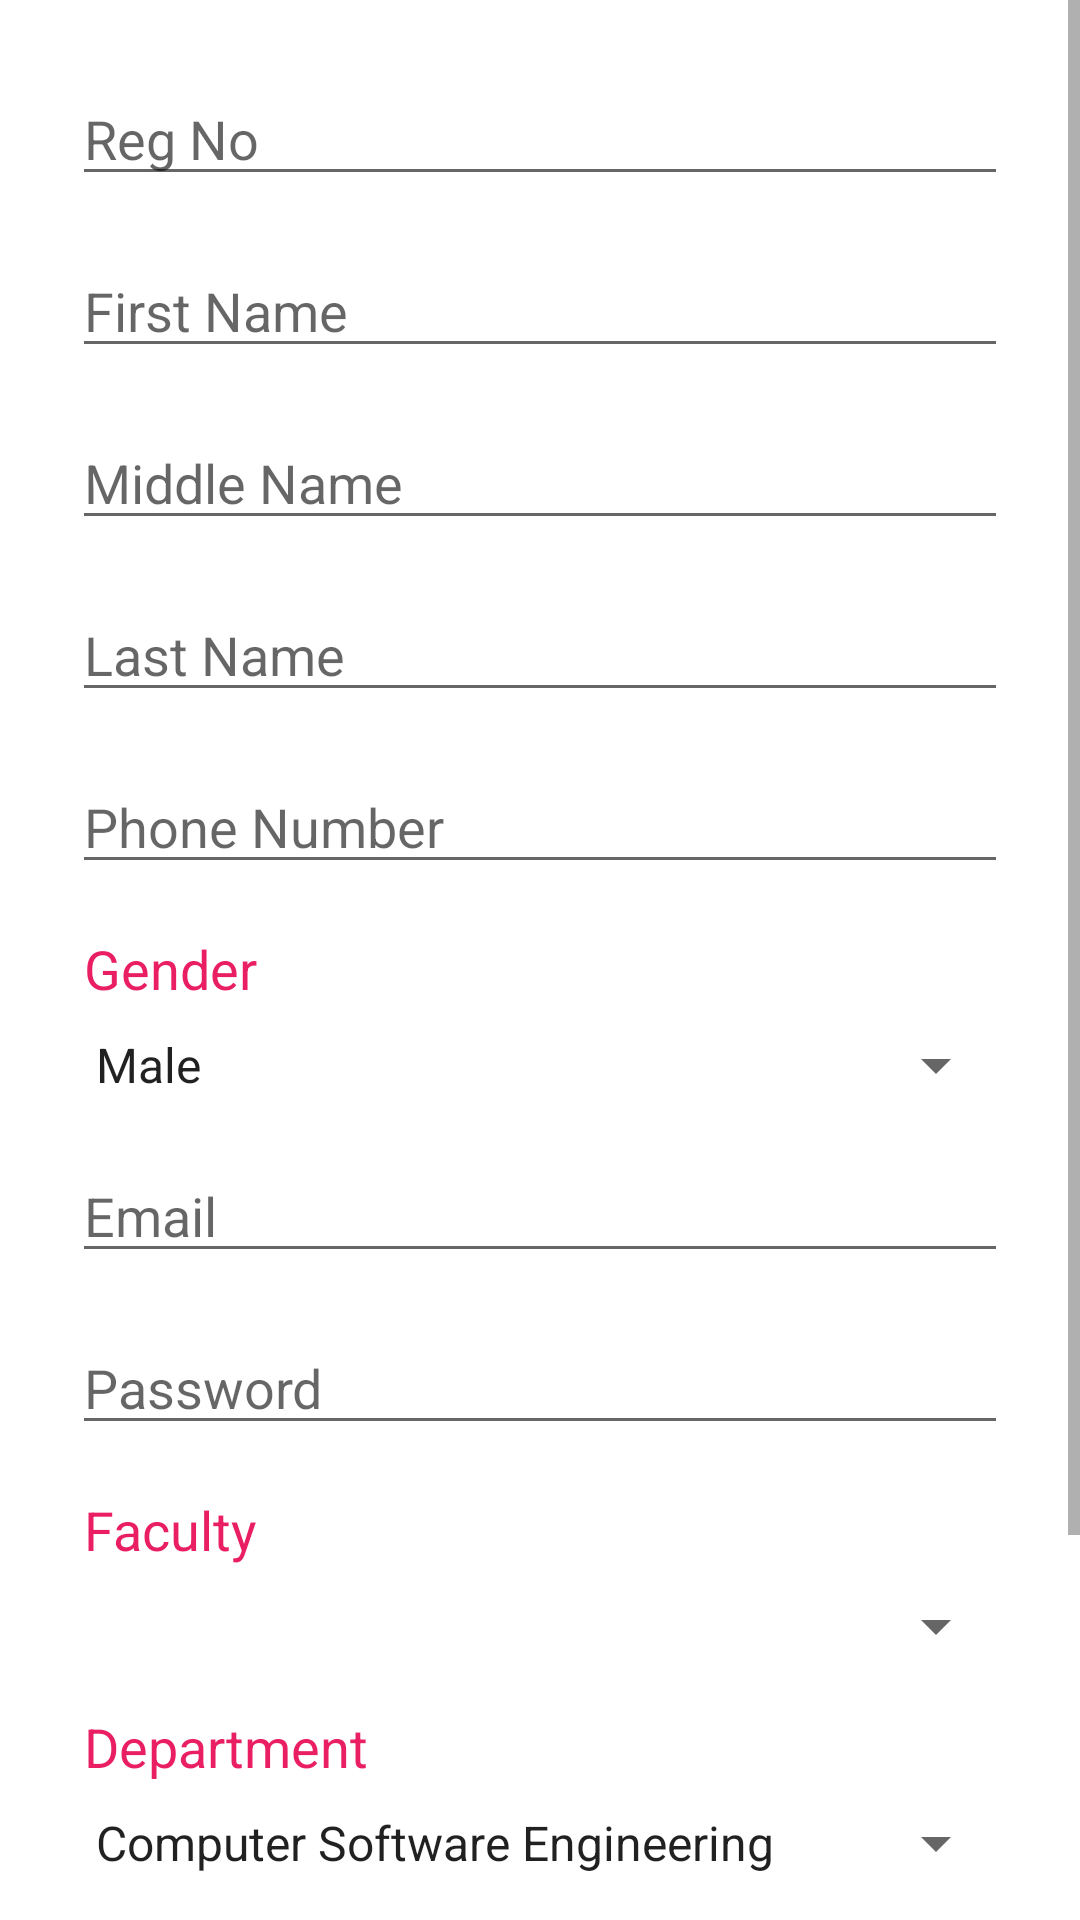

This screen was rendered from an Android layout file. Write that file and the resources it references.
<!-- AndroidManifest.xml: application theme AppTheme -->
<!-- res/layout/activity_student_register.xml -->
<?xml version="1.0" encoding="utf-8"?>

<ScrollView xmlns:android="http://schemas.android.com/apk/res/android"
    xmlns:app="http://schemas.android.com/apk/res-auto"
    xmlns:tools="http://schemas.android.com/tools"
    android:layout_width="match_parent"
    android:layout_height="match_parent"
    android:background="@android:color/white"
    tools:context=".student.StudentRegisterActivity">
    <LinearLayout
        android:layout_width="match_parent"
        android:layout_height="wrap_content"
        android:paddingLeft="24dp"
        android:paddingRight="24dp"
        android:orientation="vertical">
    <EditText
        android:id="@+id/reg_no"
        android:layout_width="match_parent"
        android:layout_height="wrap_content"
        android:layout_marginTop="24dp"
        android:hint="Reg No"/>
    <EditText
        android:id="@+id/first_name"
        android:layout_width="match_parent"
        android:layout_height="wrap_content"
        android:layout_marginTop="16dp"
        android:hint="First Name"/>
        <EditText
            android:id="@+id/middle_name"
            android:layout_width="match_parent"
            android:layout_height="wrap_content"
            android:layout_marginTop="16dp"
            android:hint="Middle Name"/>
        <EditText
            android:id="@+id/last_name"
            android:layout_width="match_parent"
            android:layout_height="wrap_content"
            android:layout_marginTop="16dp"
            android:hint="Last Name"/>
        <EditText
            android:id="@+id/phone_number"
            android:layout_width="match_parent"
            android:layout_height="wrap_content"
            android:layout_marginTop="16dp"
            android:hint="Phone Number"/>


        <TextView
            android:layout_width="wrap_content"
            android:layout_height="wrap_content"
            android:text="Gender"
            android:layout_marginLeft="4dp"
            android:textColor="@color/colorPrimary"
            style="@style/TextAppearance.AppCompat.Medium"
            android:layout_marginTop="16dp"/>
        <Spinner
            android:id="@+id/gender"
            android:layout_marginTop="8dp"
            android:layout_width="match_parent"
            android:layout_height="wrap_content"
            android:entries="@array/gender">
        </Spinner>
    <EditText
        android:id="@+id/email"
        android:layout_width="match_parent"
        android:layout_height="wrap_content"
        android:layout_marginTop="16dp"
        android:inputType="textEmailAddress"
        android:hint="Email"/>
        <EditText
            android:id="@+id/password"
            android:layout_width="match_parent"
            android:layout_height="wrap_content"
            android:layout_marginTop="16dp"
            android:inputType="textPassword"
            android:hint="Password"/>
    <TextView
        android:layout_width="wrap_content"
        android:layout_height="wrap_content"
        android:text="Faculty"
        android:layout_marginLeft="4dp"
        android:textColor="@color/colorPrimary"
        style="@style/TextAppearance.AppCompat.Medium"
        android:layout_marginTop="16dp"/>
    <Spinner
        android:id="@+id/faculties"
        android:layout_marginTop="8dp"
        android:layout_width="match_parent"
        android:layout_height="wrap_content">
    </Spinner>
    <TextView
        android:layout_width="wrap_content"
        android:layout_height="wrap_content"
        android:text="Department"
        android:layout_marginLeft="4dp"
        style="@style/TextAppearance.AppCompat.Medium"
        android:textColor="@color/colorPrimary"
        android:layout_marginTop="16dp"/>
    <Spinner
        android:id="@+id/department"
        android:layout_marginTop="8dp"
        android:layout_width="match_parent"
        android:layout_height="wrap_content"
        android:entries="@array/nid_departments">
    </Spinner>
    <TextView
        android:layout_width="wrap_content"
        android:layout_height="wrap_content"
        android:text="Mode"
        android:layout_marginTop="8dp"
        android:layout_marginLeft="4dp"
        android:textColor="@color/colorPrimary"
        style="@style/TextAppearance.AppCompat.Medium"/>
    <RadioGroup
        android:id="@+id/mode"
        android:layout_width="match_parent"
        android:layout_height="wrap_content"
        android:orientation="horizontal">
        <RadioButton
            android:id="@+id/rb_full_time"
            android:layout_width="0dp"
            android:layout_weight="1"
            android:layout_height="wrap_content"
            android:text="Full Time"/>
        <RadioButton
            android:id="@+id/rb_part_time"
            android:layout_width="0dp"
            android:layout_weight="1"
            android:layout_height="wrap_content"
            android:text="Part Time"/>
    </RadioGroup>
    <Button
        android:id="@+id/register_button"
        android:layout_width="match_parent"
        android:layout_height="wrap_content"
        android:background="@color/colorPrimary"
        android:textColor="@android:color/white"
        android:text="Register"/>
    <TextView
        android:layout_width="wrap_content"
        android:layout_height="wrap_content"
        android:text="Already have an account?"
        android:layout_gravity="center"/>
    <TextView
        android:layout_width="wrap_content"
        android:layout_height="wrap_content"
        android:text="Login"
        android:layout_marginTop="16dp"
        style="@style/TextAppearance.AppCompat.Title"
        android:layout_gravity="center"/>

    </LinearLayout>
</ScrollView>
<!-- resources referenced by this layout -->
<resources>
  <string-array name="gender">
          <item>Male</item>
          <item>Female</item>
      </string-array>
  <string-array name="nid_departments">
          <item>Computer Software Engineering</item>
          <item>Computer Hardware Engineering</item>
      </string-array>
  <color name="colorPrimary">#E91E63</color>
  <style name="AppTheme" parent="Theme.AppCompat.Light.DarkActionBar">
          
          <item name="colorPrimary">@color/colorPrimary</item>
          <item name="colorPrimaryDark">@color/colorPrimaryDark</item>
          <item name="colorAccent">@color/colorAccent</item>
      </style>
  <color name="colorPrimaryDark">#B82054</color>
  <color name="colorAccent">#D66F93</color>
</resources>
